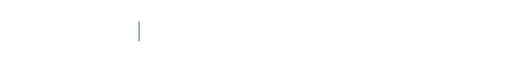
t = 0.00 s
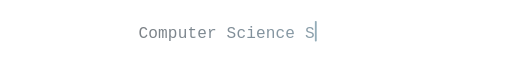
t = 1.62 s
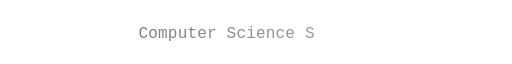
t = 3.30 s
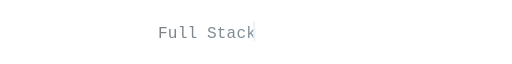
t = 5.01 s
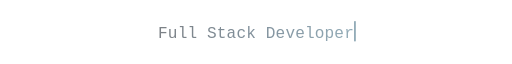
t = 6.60 s
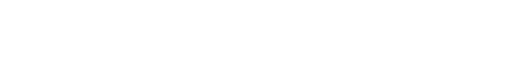
t = 7.92 s

The animated SVG that drew these frames (rendered in a browser with its animation timeline set to each time). Animation: 12 SMIL elements (animate=12); frames cover the first 7.92 s, repeats indefinitely.

<svg xmlns="http://www.w3.org/2000/svg" width="700" height="60" viewBox="0 0 700 60" role="img" aria-labelledby="title desc">
  <title id="title">Eduardo Carvalho — animated professional roles</title>
  <desc id="desc">Typing animation cycling through Computer Science Student, Full Stack Developer, and Building with Python and FastAPI.</desc>

  <defs>
    <!--
      Palette derived from the banner colors and mixed approximately 45% toward white.
      Contrast against GitHub dark canvas #0D1117:
      #7C8186 = 4.81:1 | #81909B = 5.76:1 | #93ACB8 = 7.96:1
    -->
    <linearGradient id="typingGradient" x1="0" y1="0" x2="1" y2="0">
      <stop offset="0" stop-color="#7C8186"/>
      <stop offset="0.48" stop-color="#81909B"/>
      <stop offset="1" stop-color="#93ACB8"/>
    </linearGradient>

    <mask id="revealLine1">
      <rect x="189" y="9" width="322" height="42" fill="white">
        <animate attributeName="width" dur="12s" repeatCount="indefinite"
          values="0;322;322;0;0" keyTimes="0;0.18;0.26;0.32;1"/>
      </rect>
    </mask>

    <mask id="revealLine2">
      <rect x="216" y="9" width="268" height="42" fill="white">
        <animate attributeName="width" dur="12s" repeatCount="indefinite"
          values="0;0;268;268;0;0" keyTimes="0;0.33;0.51;0.59;0.65;1"/>
      </rect>
    </mask>

    <mask id="revealLine3">
      <rect x="137" y="9" width="426" height="42" fill="white">
        <animate attributeName="width" dur="12s" repeatCount="indefinite"
          values="0;0;426;426;0" keyTimes="0;0.66;0.84;0.93;1"/>
      </rect>
    </mask>
  </defs>

  <style>
    .typing-text {
      fill: url(#typingGradient);
      font-family: "JetBrains Mono", "SFMono-Regular", Consolas, "Liberation Mono", monospace;
      font-size: 22px;
      font-weight: 500;
      letter-spacing: 0.2px;
    }
    .cursor {
      fill: #93ACB8;
    }
  </style>

  <!-- Static fallback: the first line remains visible if SVG animation is unavailable. -->
  <g opacity="1">
    <animate attributeName="opacity" dur="12s" repeatCount="indefinite"
      values="1;1;0;0" keyTimes="0;0.32;0.33;1"/>
    <text id="textLine1" class="typing-text" x="350" y="38" text-anchor="middle" mask="url(#revealLine1)">Computer Science Student</text>
    <rect class="cursor" x="189" y="15" width="2.5" height="28" rx="1">
      <animate attributeName="x" dur="12s" repeatCount="indefinite"
        values="189;511;511;189;189" keyTimes="0;0.18;0.26;0.32;1"/>
      <animate attributeName="opacity" dur="0.72s" repeatCount="indefinite" values="1;1;0;0;1" keyTimes="0;0.45;0.5;0.95;1"/>
    </rect>
  </g>

  <g opacity="0">
    <animate attributeName="opacity" dur="12s" repeatCount="indefinite"
      values="0;0;1;1;0;0" keyTimes="0;0.33;0.34;0.65;0.66;1"/>
    <text id="textLine2" class="typing-text" x="350" y="38" text-anchor="middle" mask="url(#revealLine2)">Full Stack Developer</text>
    <rect class="cursor" x="216" y="15" width="2.5" height="28" rx="1">
      <animate attributeName="x" dur="12s" repeatCount="indefinite"
        values="216;216;484;484;216;216" keyTimes="0;0.33;0.51;0.59;0.65;1"/>
      <animate attributeName="opacity" dur="0.72s" repeatCount="indefinite" values="1;1;0;0;1" keyTimes="0;0.45;0.5;0.95;1"/>
    </rect>
  </g>

  <g opacity="0">
    <animate attributeName="opacity" dur="12s" repeatCount="indefinite"
      values="0;0;1;1;0" keyTimes="0;0.66;0.67;0.99;1"/>
    <text id="textLine3" class="typing-text" x="350" y="38" text-anchor="middle" mask="url(#revealLine3)">Building with Python and FastAPI</text>
    <rect class="cursor" x="137" y="15" width="2.5" height="28" rx="1">
      <animate attributeName="x" dur="12s" repeatCount="indefinite"
        values="137;137;563;563;137" keyTimes="0;0.66;0.84;0.93;1"/>
      <animate attributeName="opacity" dur="0.72s" repeatCount="indefinite" values="1;1;0;0;1" keyTimes="0;0.45;0.5;0.95;1"/>
    </rect>
  </g>
</svg>
